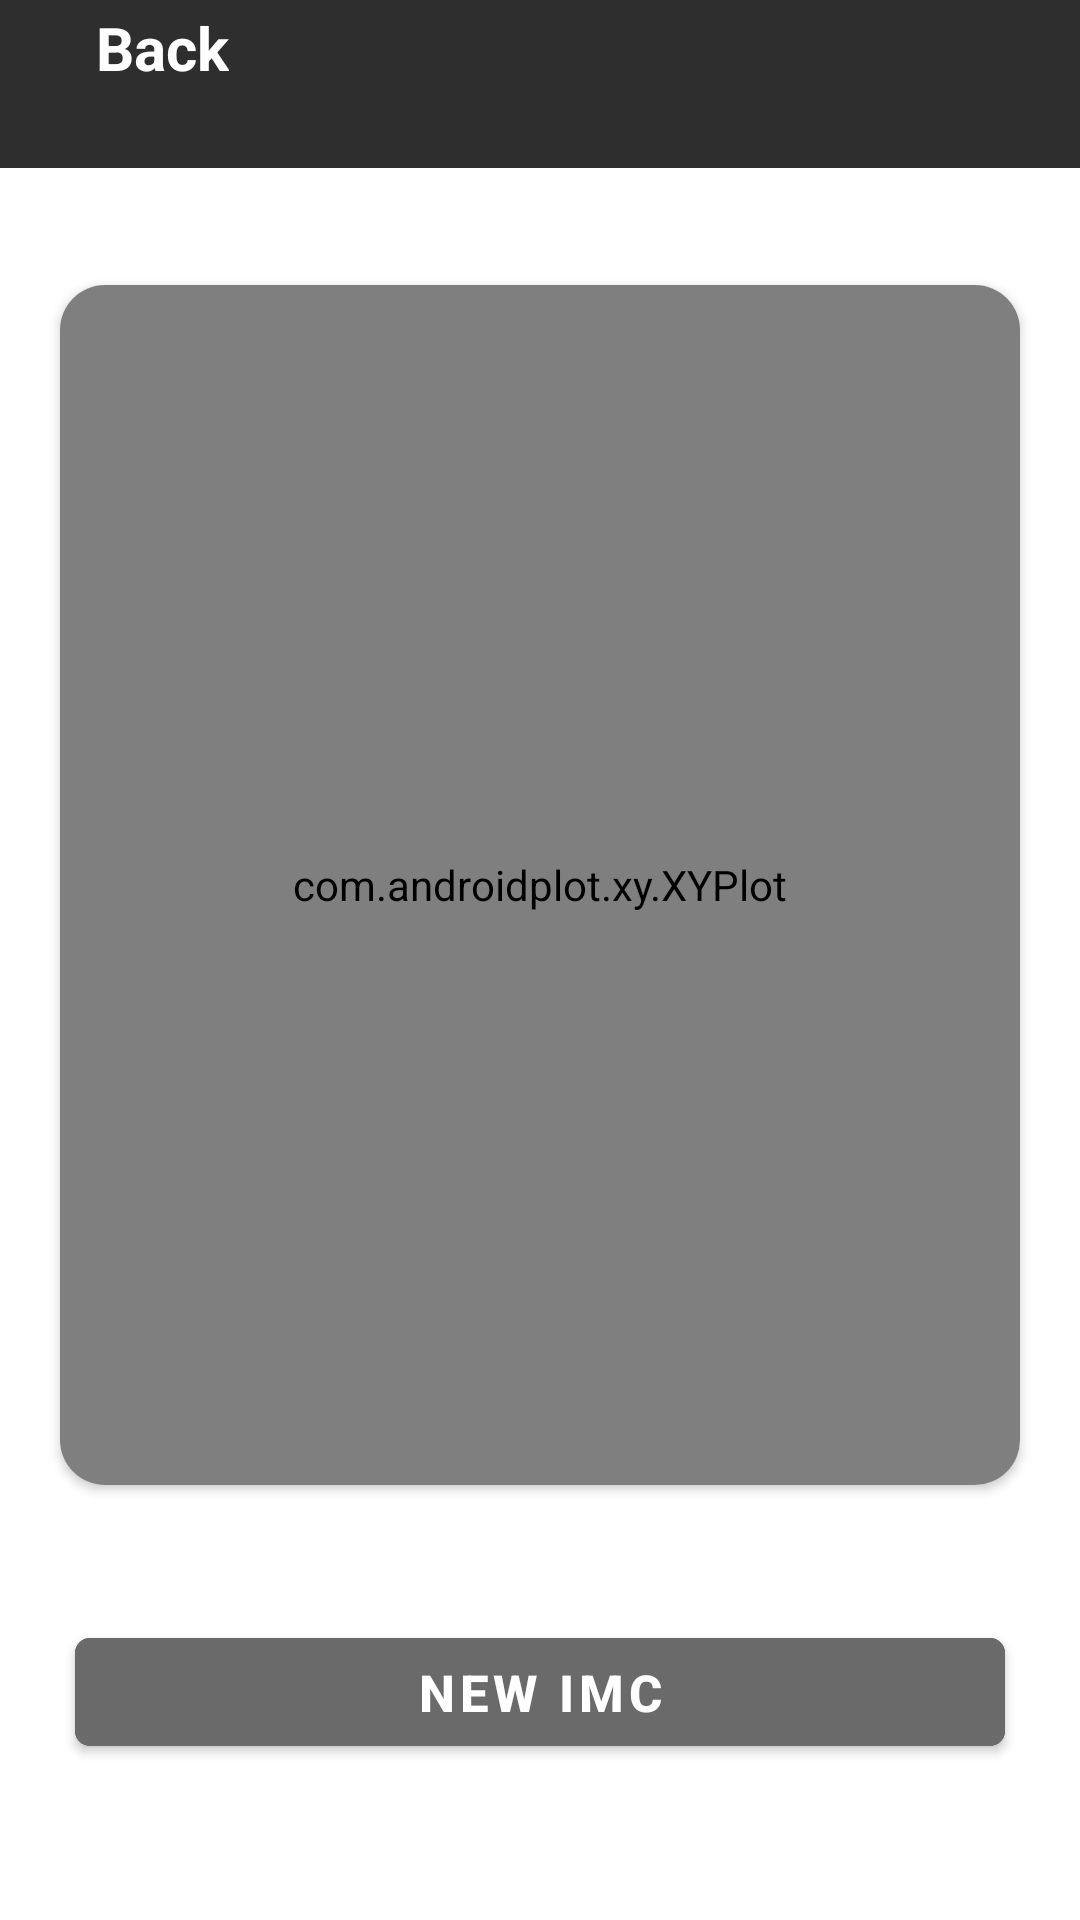

Android layout source for this screen:
<!-- AndroidManifest.xml: application theme Theme.FittApp -->
<!-- res/layout/activity_consult_imcactivity.xml -->
<?xml version="1.0" encoding="utf-8"?>
<LinearLayout xmlns:android="http://schemas.android.com/apk/res/android"
    xmlns:app="http://schemas.android.com/apk/res-auto"
    xmlns:tools="http://schemas.android.com/tools"
    android:layout_width="match_parent"
    android:layout_height="match_parent"
    android:gravity="center|top"
    android:orientation="vertical"
    tools:context=".UI.IMC.ConsultIMCActivity">

    <include
        android:id="@+id/viewToolBar"
        layout="@layout/view_tool_bar" />

    <TextView
        android:id="@+id/asd"
        android:layout_width="wrap_content"
        android:layout_height="wrap_content"/>

    <androidx.cardview.widget.CardView
        android:id="@+id/cvRecycler1"
        android:layout_width="match_parent"
        android:layout_height="400dp"
        android:layout_margin="20dp"
        android:padding="10dp"
        app:cardCornerRadius="15dp">

        <com.androidplot.xy.XYPlot
            android:id="@+id/imcGraphic"
            style="@style/APDefacto.Light"
            android:layout_width="match_parent"
            android:layout_height="match_parent"
            app:domainTitle="@string/samples"
            app:lineLabelRotationBottom="-45"
            app:lineLabels="left|bottom"
            app:rangeTitle="@string/weight"
            app:title="@string/weightPerformance" />

    </androidx.cardview.widget.CardView>

    <com.google.android.material.button.MaterialButton
        android:id="@+id/registerIMC"
        android:layout_width="match_parent"
        android:layout_height="wrap_content"
        android:layout_margin="25dp"
        android:textColor="@color/white"
        android:textSize="17sp"
        android:textStyle="bold"
        android:backgroundTint="@color/gray_medium"
        android:text="@string/new_imc"
        app:cornerRadius="5dp" />

</LinearLayout>
<!-- res/layout/view_tool_bar.xml (included above) -->
<?xml version="1.0" encoding="utf-8"?>
<FrameLayout
    xmlns:android="http://schemas.android.com/apk/res/android"
    xmlns:app="http://schemas.android.com/apk/res-auto"
    android:layout_width="match_parent"
    android:layout_height="?actionBarSize"
    android:background="@color/gray_bold"
    app:layout_constraintTop_toTopOf="parent">

    <LinearLayout
        android:id="@+id/back"
        android:layout_width="wrap_content"
        android:layout_height="wrap_content"
        android:gravity="center"
        android:orientation="horizontal">

        <ImageView
            android:layout_width="wrap_content"
            android:layout_height="wrap_content"
            android:padding="16dp"
            android:src="@drawable/back_icon" />

        <TextView
            android:layout_width="wrap_content"
            android:layout_height="wrap_content"
            android:text="@string/back"
            android:textColor="@color/white"
            android:textSize="20sp"
            android:textStyle="bold" />

    </LinearLayout>
</FrameLayout>
<!-- resources referenced by this layout -->
<resources>
  <color name="gray_bold">#2E2E2E</color>
  <color name="gray_medium">#6A6A6A</color>
  <color name="white">#FFFFFFFF</color>
  <string name="back">Back</string>
  <string name="new_imc">New IMC</string>
  <string name="samples">Samples</string>
  <string name="weight">Weight</string>
  <string name="weightPerformance">Performance Weight</string>
  <style name="Theme.FittApp" parent="Theme.MaterialComponents.DayNight.DarkActionBar">
          
          <item name="colorPrimary">@color/purple_500</item>
          <item name="colorPrimaryVariant">@color/purple_700</item>
          <item name="colorOnPrimary">@color/white</item>
          
          <item name="colorSecondary">@color/teal_200</item>
          <item name="colorSecondaryVariant">@color/teal_700</item>
          <item name="colorOnSecondary">@color/black</item>
          
          <item name="android:statusBarColor">?attr/colorPrimaryVariant</item>
          
  
          <item name="windowActionBar">false</item>
          <item name="windowNoTitle">true</item>
      </style>
  <color name="purple_500">#FF6200EE</color>
  <color name="purple_700">#FF3700B3</color>
  <color name="teal_200">#0189FF</color>
  <color name="teal_700">#FF018786</color>
  <color name="black">#FF000000</color>
</resources>
